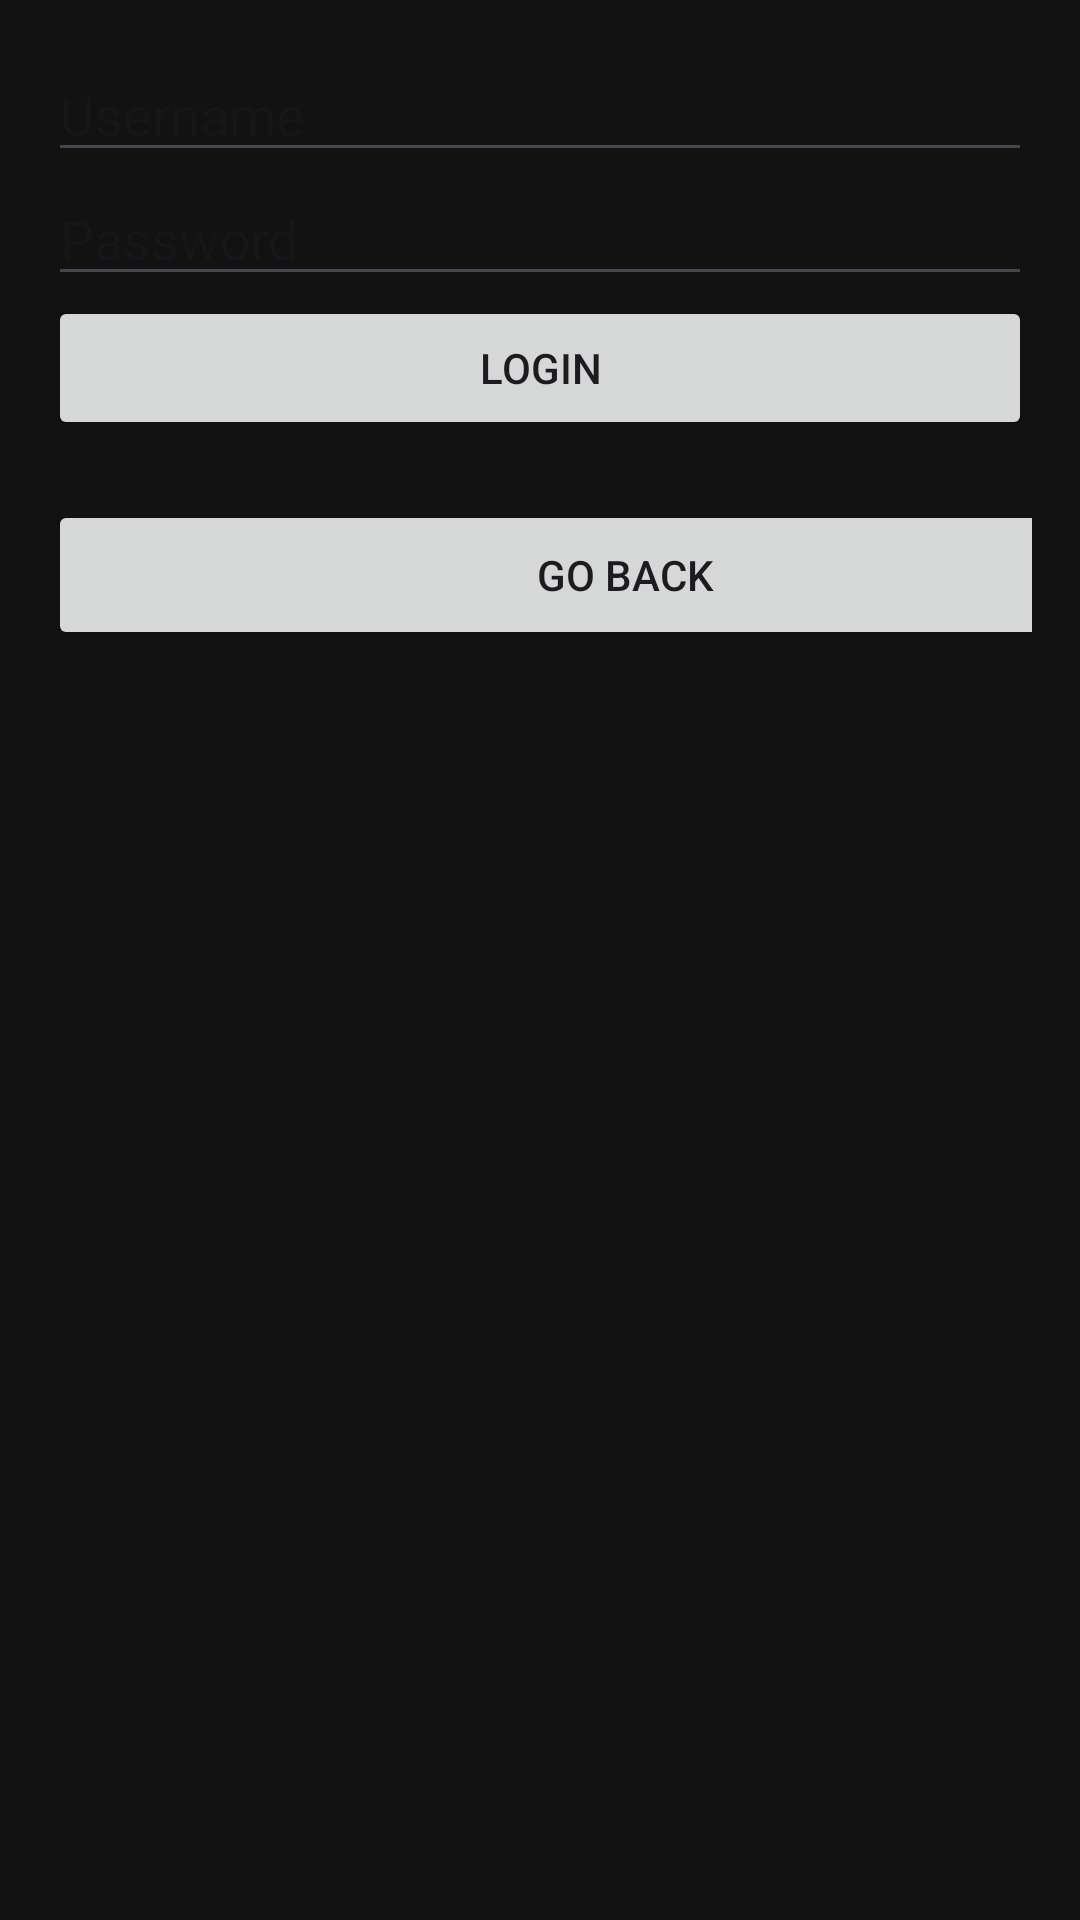

Produce the Android XML layout that renders to this screen, including the resource entries it uses.
<!-- AndroidManifest.xml: application theme Theme.B07Group19 -->
<!-- res/layout/activity_ownerlogin.xml -->
<?xml version="1.0" encoding="utf-8"?>
<LinearLayout xmlns:android="http://schemas.android.com/apk/res/android"
    xmlns:tools="http://schemas.android.com/tools"
    android:layout_width="match_parent"
    android:layout_height="match_parent"
    xmlns:app="http://schemas.android.com/apk/res-auto"
    android:orientation="vertical"
    android:padding="16dp"
    tools:context=".LoginActivity">

    <EditText
        android:id="@+id/emailEditText"
        android:layout_width="match_parent"
        android:layout_height="wrap_content"
        android:hint="Username"
        android:inputType="textEmailAddress" />

    <EditText
        android:id="@+id/passwordEditText"
        android:layout_width="match_parent"
        android:layout_height="wrap_content"
        android:hint="Password"
        android:inputType="textPassword" />

    <Button
        android:id="@+id/loginButton"
        android:layout_width="match_parent"
        android:layout_height="wrap_content"
        android:text="Login" />

    <Button
        android:id="@+id/goBackLoginButton"
        android:layout_width="385dp"
        android:layout_height="50dp"
        android:layout_marginTop="20dp"
        android:text="Go Back"
        app:layout_constraintEnd_toEndOf="parent"
        app:layout_constraintHorizontal_bias="0.467"
        app:layout_constraintStart_toStartOf="parent"
        app:layout_constraintTop_toBottomOf="@+id/register_button"
        android:onClick="onClickGoBack"/>

</LinearLayout>
<!-- resources referenced by this layout -->
<resources>
  <style name="Theme.B07Group19" parent="Base.Theme.B07Group19" />
  <style name="Base.Theme.B07Group19" parent="Theme.Material3.DayNight.NoActionBar">
          
          <item name="colorPrimary">@color/primary_color</item>
          <item name="colorPrimaryVariant">@color/primary_dark</item>
          <item name="colorOnPrimary">@color/text_on_primary</item>
          
          
          <item name="colorSecondary">@color/accent_color</item>
          <item name="colorOnSecondary">@color/text_on_primary</item>
          
          
          <item name="android:statusBarColor">@color/primary_dark</item>
          
          
          <item name="android:colorBackground">@color/background_light</item>
          <item name="colorSurface">@color/surface_light</item>
          <item name="colorOnSurface">@color/text_primary</item>
          <item name="android:windowBackground">@color/background_light</item>
          
          
          <item name="colorOnBackground">@color/text_primary</item>
          
          
          <item name="colorError">@color/error_color</item>
          <item name="colorOnError">@color/text_on_primary</item>
          
          
          <item name="android:windowAnimationStyle">@style/AppTheme.WindowAnimation</item>
          <item name="android:activityOpenEnterAnimation">@anim/slide_in_right</item>
          <item name="android:activityOpenExitAnimation">@anim/fade_out</item>
          <item name="android:activityCloseEnterAnimation">@anim/fade_in</item>
          <item name="android:activityCloseExitAnimation">@anim/slide_out_left</item>
      </style>
  <color name="primary_color">#BB86FC</color>
  <color name="primary_dark">#985EFF</color>
  <color name="text_on_primary">#000000</color>
  <color name="accent_color">#03DAC6</color>
  <color name="background_light">#121212</color>
  <color name="surface_light">#1E1E1E</color>
  <color name="text_primary">#FFFFFF</color>
  <color name="error_color">#F44336</color>
  <style name="AppTheme.WindowAnimation" parent="@android:style/Animation.Activity">
          <item name="android:activityOpenEnterAnimation">@anim/slide_in_right</item>
          <item name="android:activityOpenExitAnimation">@anim/fade_out</item>
          <item name="android:activityCloseEnterAnimation">@anim/fade_in</item>
          <item name="android:activityCloseExitAnimation">@anim/slide_out_left</item>
          <item name="android:taskOpenEnterAnimation">@anim/slide_in_right</item>
          <item name="android:taskOpenExitAnimation">@anim/fade_out</item>
          <item name="android:taskCloseEnterAnimation">@anim/fade_in</item>
          <item name="android:taskCloseExitAnimation">@anim/slide_out_left</item>
      </style>
</resources>
